4-way image classification set "data" from GitHub (bharat-vashisht/Disaster-Severity); label vocabulary: earthquake, fire, flood, normal.

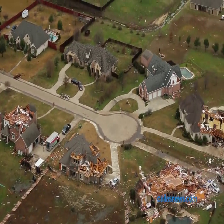
Label: earthquake

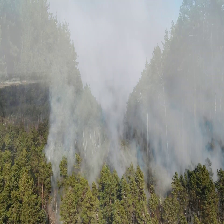
Label: fire

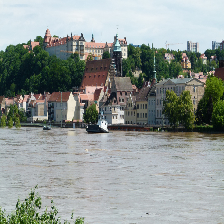
Label: flood

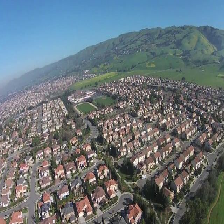
Label: normal

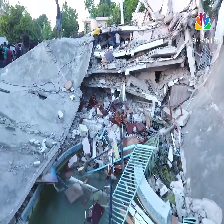
Label: earthquake

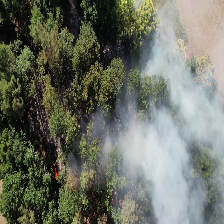
Label: fire
